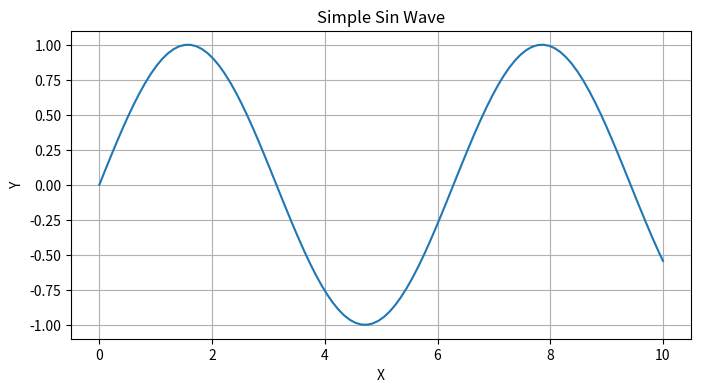

Write the Python code that produced this figure.
# Quick Molten Test
# Test jupyter notebook integration in 3 minutes

import numpy as np
import matplotlib.pyplot as plt

# Test 1: Simple calculation
print("=== Test 1: Basic Python ===")
x = 5
y = 10
result = x + y
print(f"x + y = {result}")

# Test 2: Data manipulation
print("\n=== Test 2: NumPy ===")
arr = np.array([1, 2, 3, 4, 5])
print(f"Array: {arr}")
print(f"Sum: {arr.sum()}")
print(f"Mean: {arr.mean()}")

# Test 3: Simple plot
print("\n=== Test 3: Matplotlib ===")
x = np.linspace(0, 10, 100)
y = np.sin(x)
plt.figure(figsize=(8, 4))
plt.plot(x, y)
plt.title("Simple Sin Wave")
plt.xlabel("X")
plt.ylabel("Y")
plt.grid(True)
plt.show()

# Test 4: List comprehension
print("\n=== Test 4: List Comprehension ===")
squares = [i**2 for i in range(10)]
print(f"Squares: {squares}")

# Test 5: Error handling
print("\n=== Test 5: Error Test ===")
try:
    result = 10 / 0
except ZeroDivisionError as e:
    print(f"Caught error: {e}")

print("\n=== All tests complete! ===")